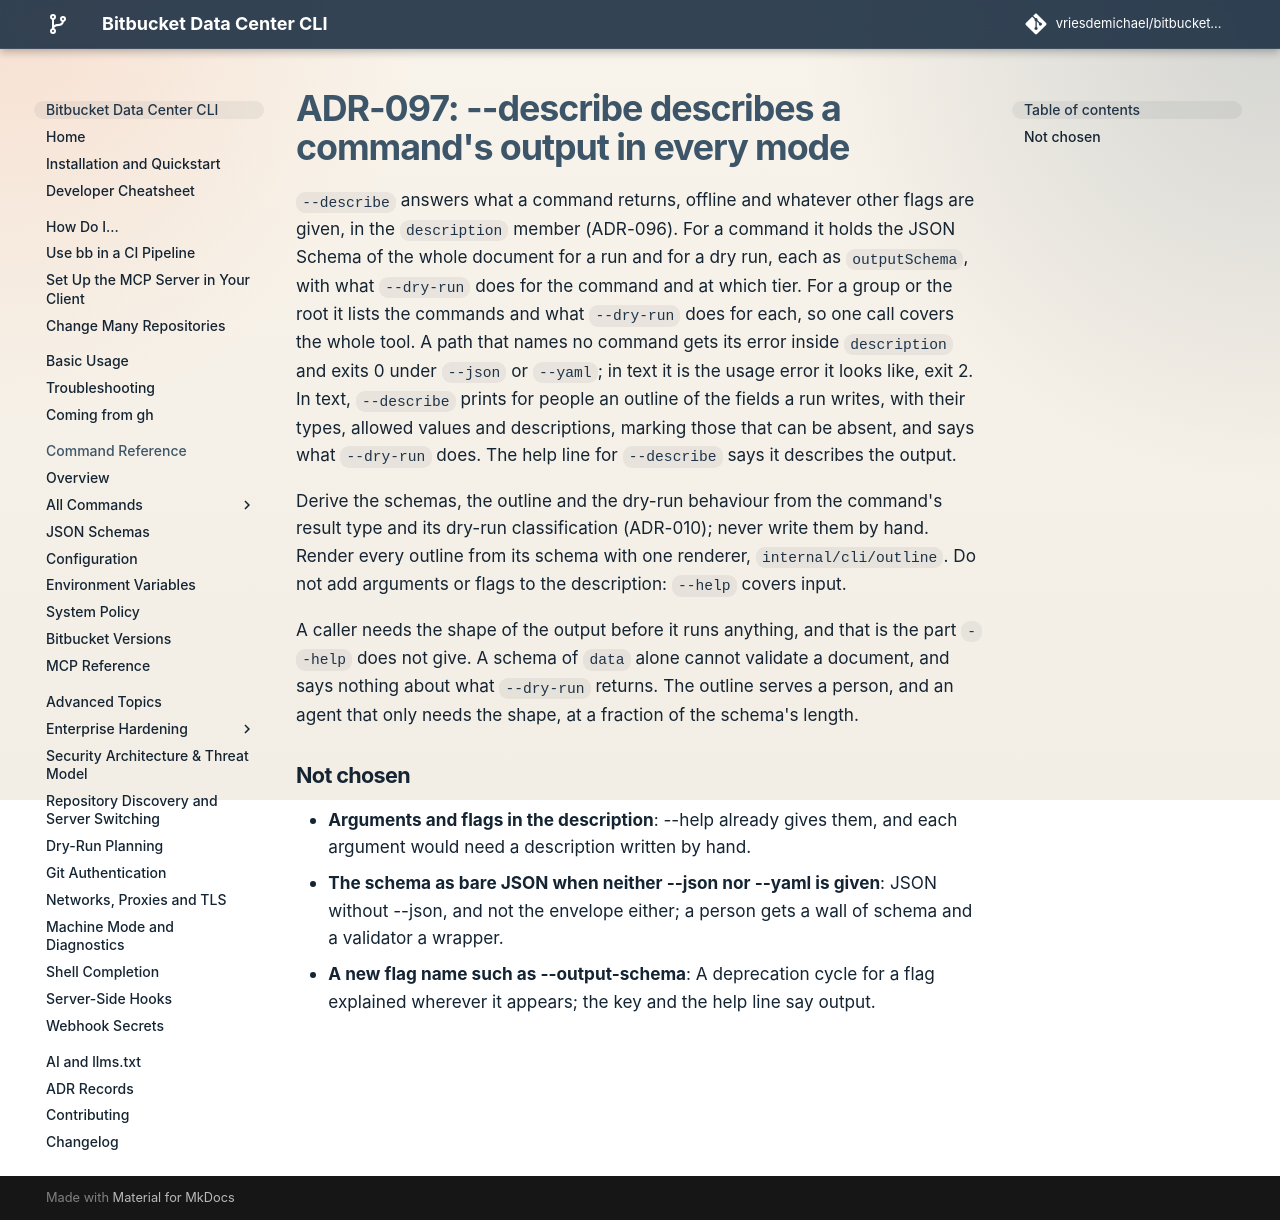

repository: vriesdemichael/bitbucket-data-center-cli · page: v6/adr/097-describe-describes-a-commands-output-in-every-mode/index.html · generator: mkdocs

---
search:
  boost: 0.3
---

# ADR-097: --describe describes a command's output in every mode

`--describe` answers what a command returns, offline and whatever other flags are given, in the `description` member (ADR-096). For a command it holds the JSON Schema of the whole document for a run and for a dry run, each as `outputSchema`, with what `--dry-run` does for the command and at which tier. For a group or the root it lists the commands and what `--dry-run` does for each, so one call covers the whole tool. A path that names no command gets its error inside `description` and exits 0 under `--json` or `--yaml`; in text it is the usage error it looks like, exit 2. In text, `--describe` prints for people an outline of the fields a run writes, with their types, allowed values and descriptions, marking those that can be absent, and says what `--dry-run` does. The help line for `--describe` says it describes the output.

Derive the schemas, the outline and the dry-run behaviour from the command's result type and its dry-run classification (ADR-010); never write them by hand. Render every outline from its schema with one renderer, `internal/cli/outline`. Do not add arguments or flags to the description: `--help` covers input.

A caller needs the shape of the output before it runs anything, and that is the part `--help` does not give. A schema of `data` alone cannot validate a document, and says nothing about what `--dry-run` returns. The outline serves a person, and an agent that only needs the shape, at a fraction of the schema's length.

## Not chosen

- **Arguments and flags in the description**: --help already gives them, and each argument would need a description written by hand.
- **The schema as bare JSON when neither --json nor --yaml is given**: JSON without --json, and not the envelope either; a person gets a wall of schema and a validator a wrapper.
- **A new flag name such as --output-schema**: A deprecation cycle for a flag explained wherever it appears; the key and the help line say output.
